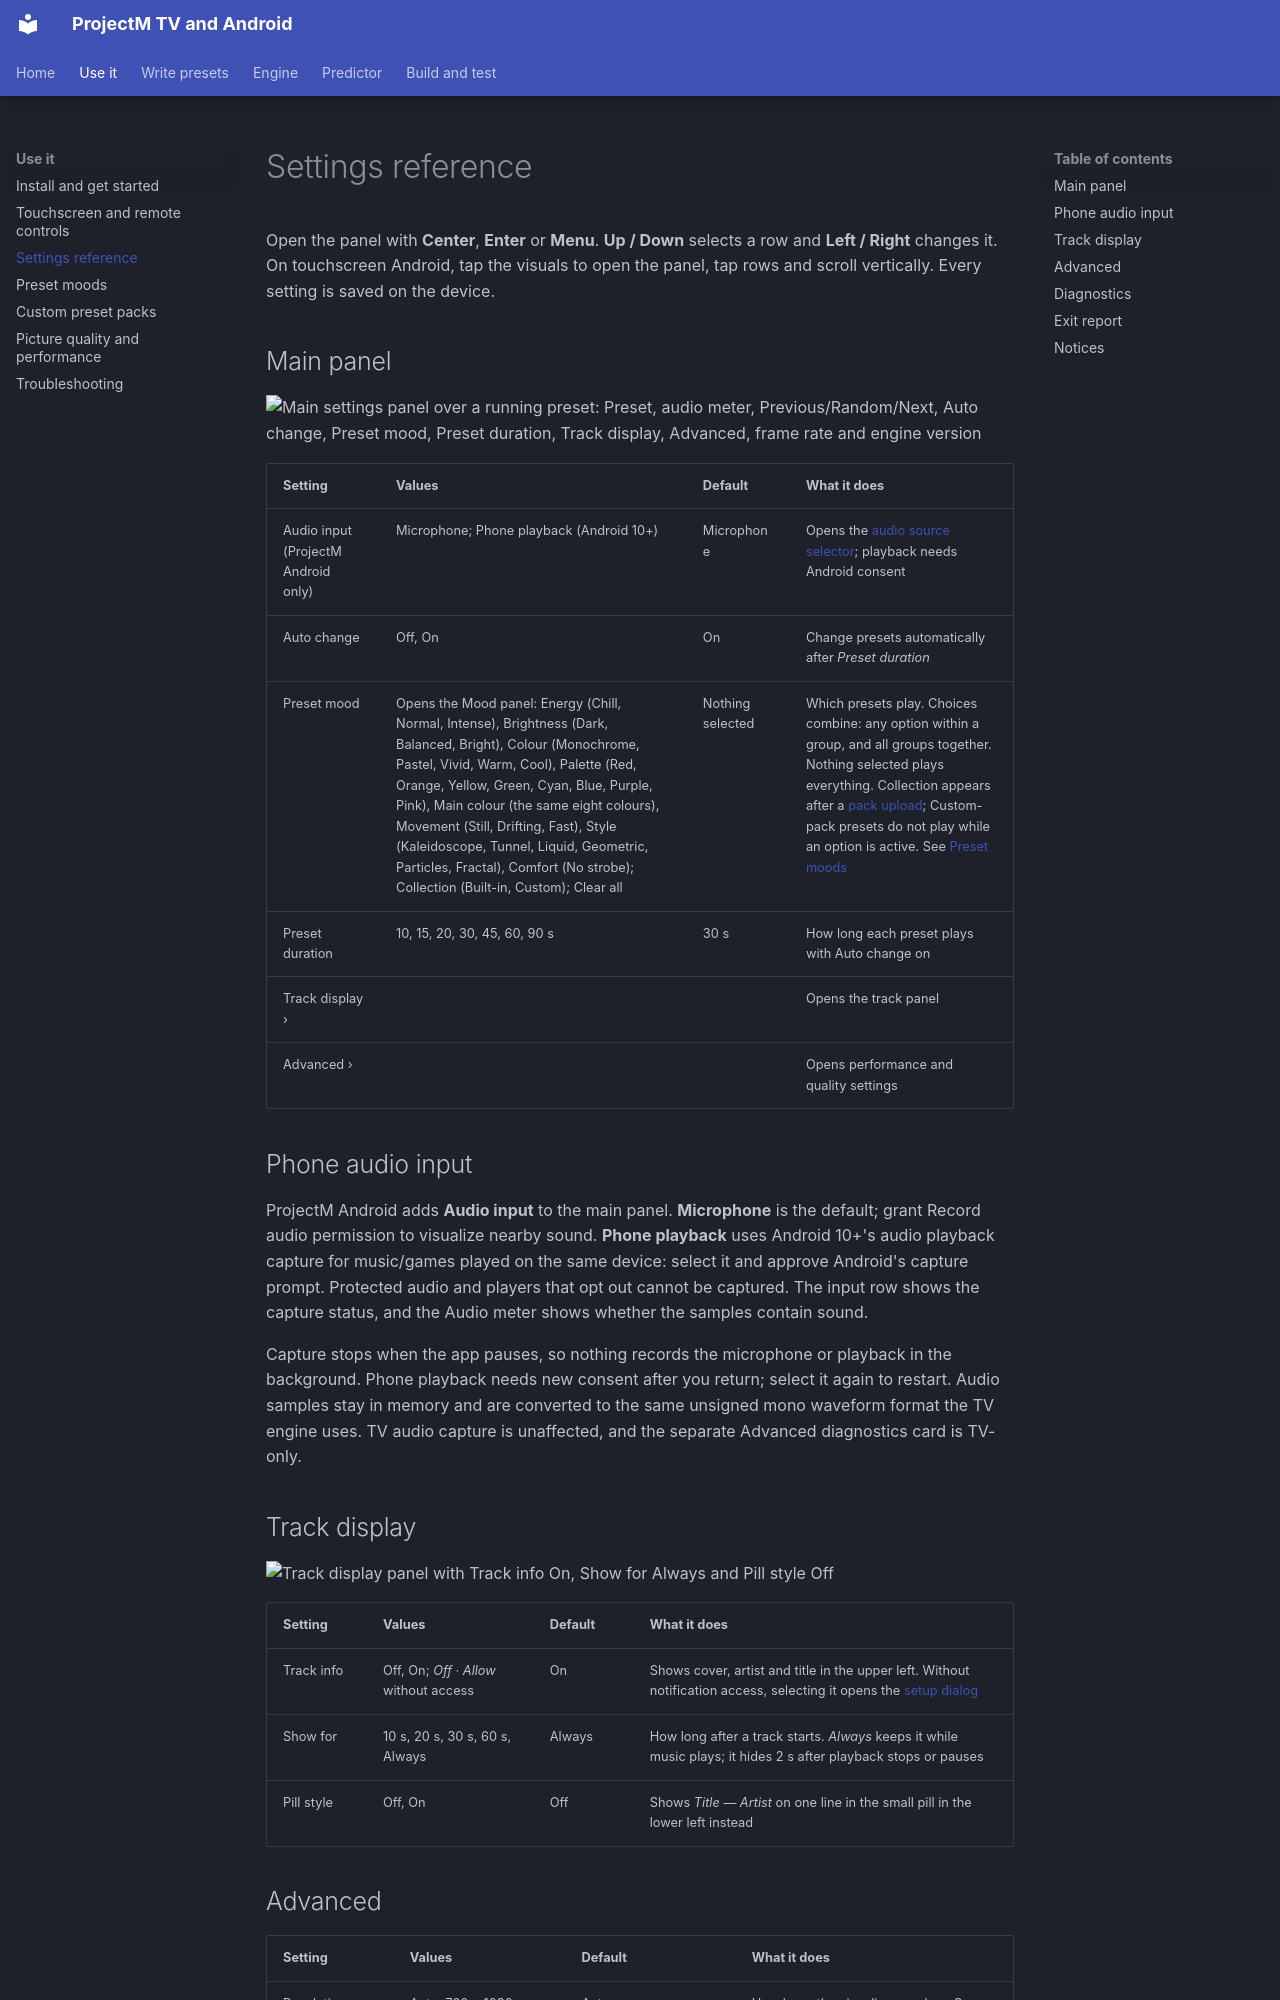

repository: johnneerdael/ProjectM-Android · page: settings/index.html · generator: mkdocs

# Settings reference

Open the panel with **Center**, **Enter** or **Menu**. **Up / Down** selects a row and **Left / Right** changes it. On touchscreen Android, tap the visuals to open the panel, tap rows and scroll vertically. Every setting is saved on the device.

## Main panel

![Main settings panel over a running preset: Preset, audio meter, Previous/Random/Next, Auto change, Preset mood, Preset duration, Track display, Advanced, frame rate and engine version](images/setup/main-settings.jpg)

| Setting | Values | Default | What it does |
|---|---|---|---|
| Audio input (ProjectM Android only) | Microphone; Phone playback (Android 10+) | Microphone | Opens the [audio source selector](#phone-audio-input); playback needs Android consent |
| Auto change | Off, On | On | Change presets automatically after *Preset duration* |
| Preset mood | Opens the Mood panel: Energy (Chill, Normal, Intense), Brightness (Dark, Balanced, Bright), Colour (Monochrome, Pastel, Vivid, Warm, Cool), Palette (Red, Orange, Yellow, Green, Cyan, Blue, Purple, Pink), Main colour (the same eight colours), Movement (Still, Drifting, Fast), Style (Kaleidoscope, Tunnel, Liquid, Geometric, Particles, Fractal), Comfort (No strobe); Collection (Built-in, Custom); Clear all | Nothing selected | Which presets play. Choices combine: any option within a group, and all groups together. Nothing selected plays everything. Collection appears after a [pack upload](custom-packs.md); Custom-pack presets do not play while an option is active. See [Preset moods](predictive-collections.md) |
| Preset duration | 10, 15, 20, 30, 45, 60, 90 s | 30 s | How long each preset plays with Auto change on |
| Track display › | | | Opens the track panel |
| Advanced › | | | Opens performance and quality settings |

## Phone audio input

ProjectM Android adds **Audio input** to the main panel. **Microphone** is the default; grant Record audio permission to visualize nearby sound. **Phone playback** uses Android 10+'s audio playback capture for music/games played on the same device: select it and approve Android's capture prompt. Protected audio and players that opt out cannot be captured. The input row shows the capture status, and the Audio meter shows whether the samples contain sound.

Capture stops when the app pauses, so nothing records the microphone or playback in the background. Phone playback needs new consent after you return; select it again to restart. Audio samples stay in memory and are converted to the same unsigned mono waveform format the TV engine uses. TV audio capture is unaffected, and the separate Advanced diagnostics card is TV-only.

## Track display

![Track display panel with Track info On, Show for Always and Pill style Off](images/setup/track-display-settings.jpg)

| Setting | Values | Default | What it does |
|---|---|---|---|
| Track info | Off, On; *Off · Allow* without access | On | Shows cover, artist and title in the upper left. Without notification access, selecting it opens the [setup dialog](getting-started.md#track-titles-optional) |
| Show for | 10 s, 20 s, 30 s, 60 s, Always | Always | How long after a track starts. *Always* keeps it while music plays; it hides 2 s after playback stops or pauses |
| Pill style | Off, On | Off | Shows *Title — Artist* on one line in the small pill in the lower left instead |
